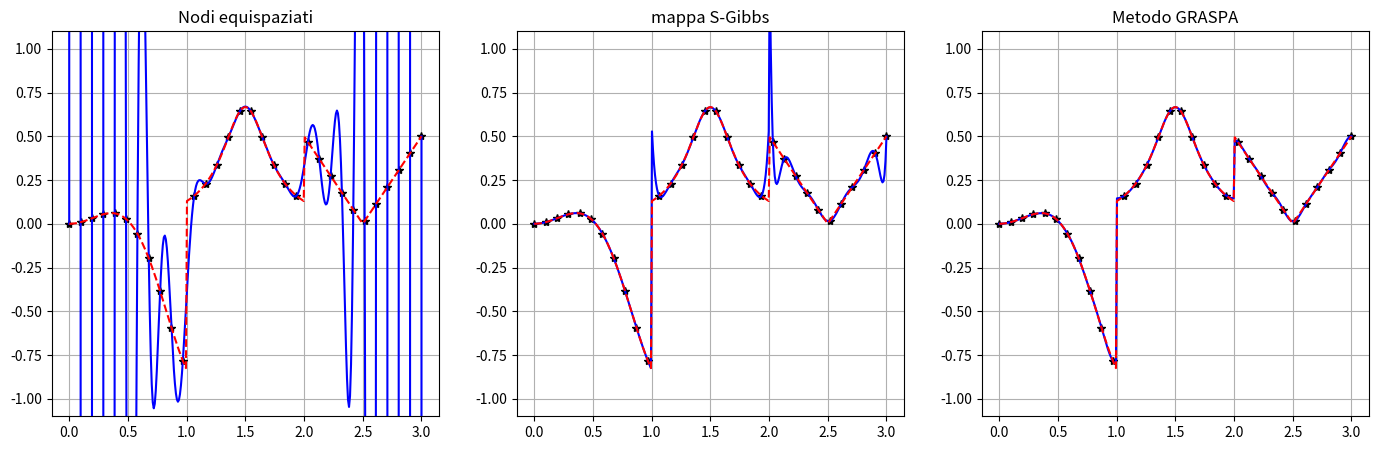
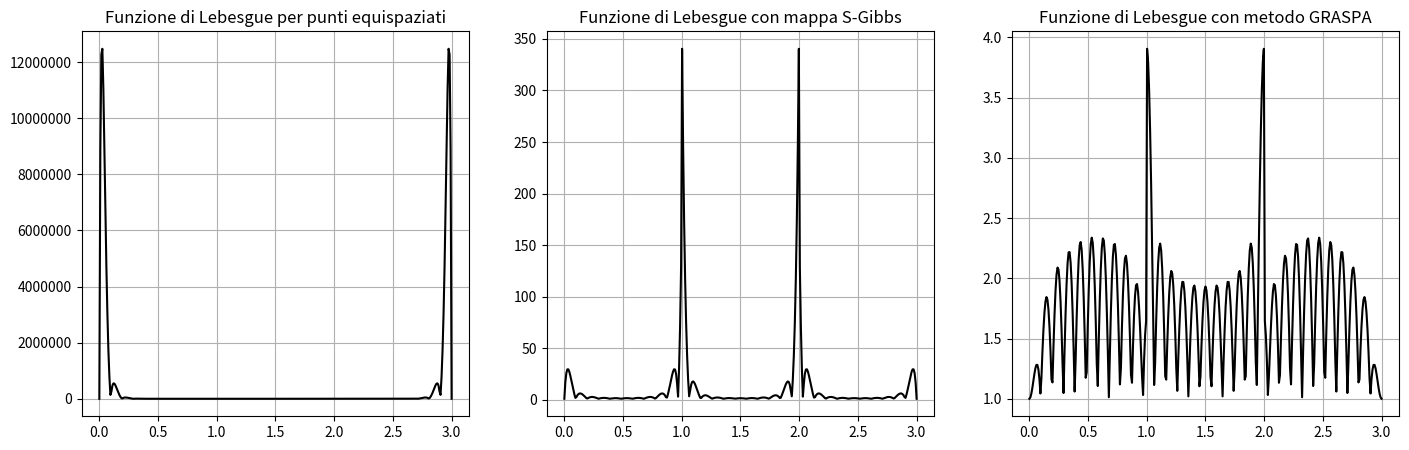

The matplotlib source for these figures, in order:
import numpy as np
import numpy.matlib
import matplotlib.pyplot as plt
#import warnings
#warnings.filterwarnings("ignore")

def CL_points(n,Beta,Gamma):
    return np.cos((((2 - Beta - Gamma) * np.arange(0,n) * np.pi)/(2 * (n-1)) ) + (Gamma * np.pi / 2))

def lagrange(x, xx):
    n=len(x); m=len(xx)
    L=np.zeros((m,n))
    for k in range(n):
        x_k = np.concatenate((x[:k],x[k+1:]))
        L[:,k] = np.prod(np.matlib.repmat(xx.reshape(m,1),1,n-1) - np.matlib.repmat(x_k,m,1) , axis=1) / np.prod(x[k]-x_k)
    return L

def lebesgue(x, xx):
    L = np.abs( lagrange(x,xx) )
    return np.sum( L, axis = -1 )

def lagrange_interp(x,y,xx):
    L = lagrange(x,xx)
    return np.dot(L,y)

def MKTE(x,epsilon): 
    F = lambda X,e0,e1 : 2*(X-e0)/(e1-e0) -1
    G = lambda X,e0,e1 : (e1 - e0)*(X+1)/2 + e0
    M1 = lambda X: np.sin( np.pi * X /2)
    for i in range(1,len(epsilon)):
         if x>=epsilon[i-1] and x< epsilon[i] :
             M = G(M1(F(x,epsilon[i-1],epsilon[i])),epsilon[i-1],epsilon[i])
    if x == epsilon[-1]:
        M = epsilon[-1]
    return M

def ScompMKTE(x,epsilon):
    S = lambda X,i : X + (i-1)*k
    for i in range(1,len(epsilon)):
         if x>=epsilon[i-1] and x< epsilon[i] :
             sol_scommkte = S(MKTE(x,epsilon),i)
    if x == epsilon[-1]:
        sol_scommkte = S(epsilon[-1],len(epsilon)-1)
    return sol_scommkte

def ScMKTE(X,epsilon): # Composizione della mappa S-Gibbs e della mappa MKTE
    y=[]
    for x in X:
        y.append(ScompMKTE(x,epsilon))
    return np.array(y)

    
n=31
k=10000

# Estremi intervallo

a=0
b=3

# Consideriamo funzioni in cui gli unici punti di discontinuità in [a,b] sono in m1 e m2.

f = lambda x : (np.sin(x**2)*np.cos(3*x))*(x<m1) + (1/(25*(x-1.5)**2+(3/2))) *(x>=m1)*(x<m2) + (np.abs(x-(10/4))) *(x>=m2)

m1 = (a+b)/3
m2 = 2*(a+b)/3

epsilon = np.array([a,m1,m2,b]) # Array contenente i punti di discontinuità e gli estremi dell'intervallo in ordine crescente

# Training and test set e relativi campionamenti

X_train = np.linspace(a,b,n+1)
X_test = np.linspace(a,b,351)

Y_train = f(X_train)
Y_true = f(X_test)

# Mappa S-Gibbs

S_2 = lambda x: x + k *(x>=m1)*(x<m2) + 2*k*(x>=m2)


# Fake points

GRASPA_X_train = ScMKTE(X_train,epsilon)
GRASPA_X_test = ScMKTE(X_test,epsilon)

Gibbs_X_train = S_2(X_train)
Gibbs_X_test = S_2(X_test)


# Interpolazione

Y_poly = lagrange_interp(X_train,Y_train,X_test)
Y_GRASPA = lagrange_interp(GRASPA_X_train,Y_train,GRASPA_X_test)
Y_Gibbs = lagrange_interp(Gibbs_X_train,Y_train,Gibbs_X_test)

# Errori relativi

err1 = np.linalg.norm(Y_true-Y_poly,2)/np.linalg.norm(Y_true,2)
err2 = np.linalg.norm(Y_true-Y_GRASPA,2)/np.linalg.norm(Y_true,2)
err3 = np.linalg.norm(Y_true-Y_Gibbs,2)/np.linalg.norm(Y_true,2)


# Funzioni di Lebesgue

lsum1 = lebesgue(X_train,X_test)
lsum2 = lebesgue(GRASPA_X_train,GRASPA_X_test)
lsum3 = lebesgue(Gibbs_X_train,Gibbs_X_test)




# Grafici

fig, (ax1, ax2,ax3) = plt.subplots(1, 3,figsize=(17,5))
ax1.cla(); ax2.cla();ax3.cla()

ax1.plot(X_train, Y_train,'k*', X_test, Y_poly,'b-',X_test,Y_true,'r--')
ax1.set_title("Nodi equispaziati"); 
#ax1.set_xlabel("relative error = %.2e"%err1)

ax2.plot(X_train, Y_train,'k*', X_test, Y_Gibbs,'b-',X_test,Y_true,'r--')
ax2.set_title("mappa S-Gibbs")
#ax2.set_xlabel("relative error = %.2e"%err3)

ax3.plot(X_train, Y_train,'k*', X_test, Y_GRASPA,'b-',X_test,Y_true,'r--')
ax3.set_title("Metodo GRASPA")
#ax3.set_xlabel("relative error = %.2e"%err2)


ax1.set_ylim((-.1, 1.1)); ax2.set_ylim((-.1, 1.1)); ax3.set_ylim((-.1, 1.1));
ax1.set_ylim((-1.1, 1.1)); ax2.set_ylim((-1.1, 1.1));  ax3.set_ylim((-1.1, 1.1));        
ax1.grid(True); ax2.grid(True); ax3.grid(True);
fig.show()



fig, (ax1, ax2,ax3) = plt.subplots(1, 3,figsize=(17,5))
ax1.cla(); ax2.cla();ax3.cla()

ax1.plot( X_test, lsum1,'k-')
ax1.set_title("Funzione di Lebesgue per punti equispaziati"); 

ax2.plot( X_test, lsum3,'k-')
ax2.set_title("Funzione di Lebesgue con mappa S-Gibbs"); 

ax3.plot( X_test, lsum2,'k-')
ax3.set_title("Funzione di Lebesgue con metodo GRASPA"); 

ax1.ticklabel_format(style='plain')
ax1.grid(True); ax2.grid(True); ax3.grid(True);
fig.show()
